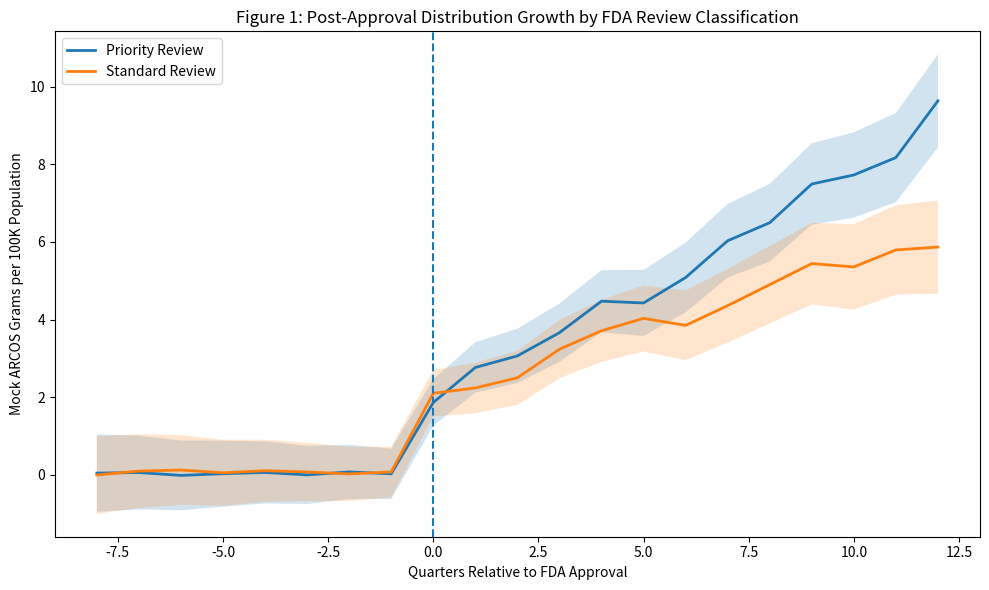

Write Python code to recreate this figure.
"""
Mock Figure 1: Event-Study Style Plot
Regulatory Speed (Priority vs Standard Review) and Post-Approval Supply

This script generates simulated data to visualize what Figure 1
in the thesis could look like.
"""

import numpy as np
import matplotlib.pyplot as plt

# -----------------------------
# 1. Create mock event-time data
# -----------------------------
np.random.seed(42)

# Event time: quarters relative to approval
quarters = np.arange(-8, 13)

# Simulated post-approval growth patterns
priority_growth = np.where(
    quarters >= 0,
    2 + 0.6 * quarters + np.random.normal(0, 0.3, len(quarters)),
    np.random.normal(0.05, 0.05, len(quarters))
)

standard_growth = np.where(
    quarters >= 0,
    2 + 0.35 * quarters + np.random.normal(0, 0.3, len(quarters)),
    np.random.normal(0.05, 0.05, len(quarters))
)

# Simulated confidence intervals
priority_ci = 0.6 + 0.05 * np.abs(quarters)
standard_ci = 0.6 + 0.05 * np.abs(quarters)

# -----------------------------
# 2. Plot the event study figure
# -----------------------------
plt.figure(figsize=(10, 6))

# Priority Review line
plt.plot(quarters, priority_growth, label="Priority Review", linewidth=2)
plt.fill_between(
    quarters,
    priority_growth - priority_ci,
    priority_growth + priority_ci,
    alpha=0.2
)

# Standard Review line
plt.plot(quarters, standard_growth, label="Standard Review", linewidth=2)
plt.fill_between(
    quarters,
    standard_growth - standard_ci,
    standard_growth + standard_ci,
    alpha=0.2
)

# Vertical line at approval
plt.axvline(x=0, linestyle="--")

# Labels and formatting
plt.title("Figure 1: Post-Approval Distribution Growth by FDA Review Classification")
plt.xlabel("Quarters Relative to FDA Approval")
plt.ylabel("Mock ARCOS Grams per 100K Population")
plt.legend()
plt.tight_layout()

# Save figure
plt.savefig("figure1_mock.png", dpi=300)
plt.show()

print("Mock Figure 1 saved as 'figure1_mock.png'")
